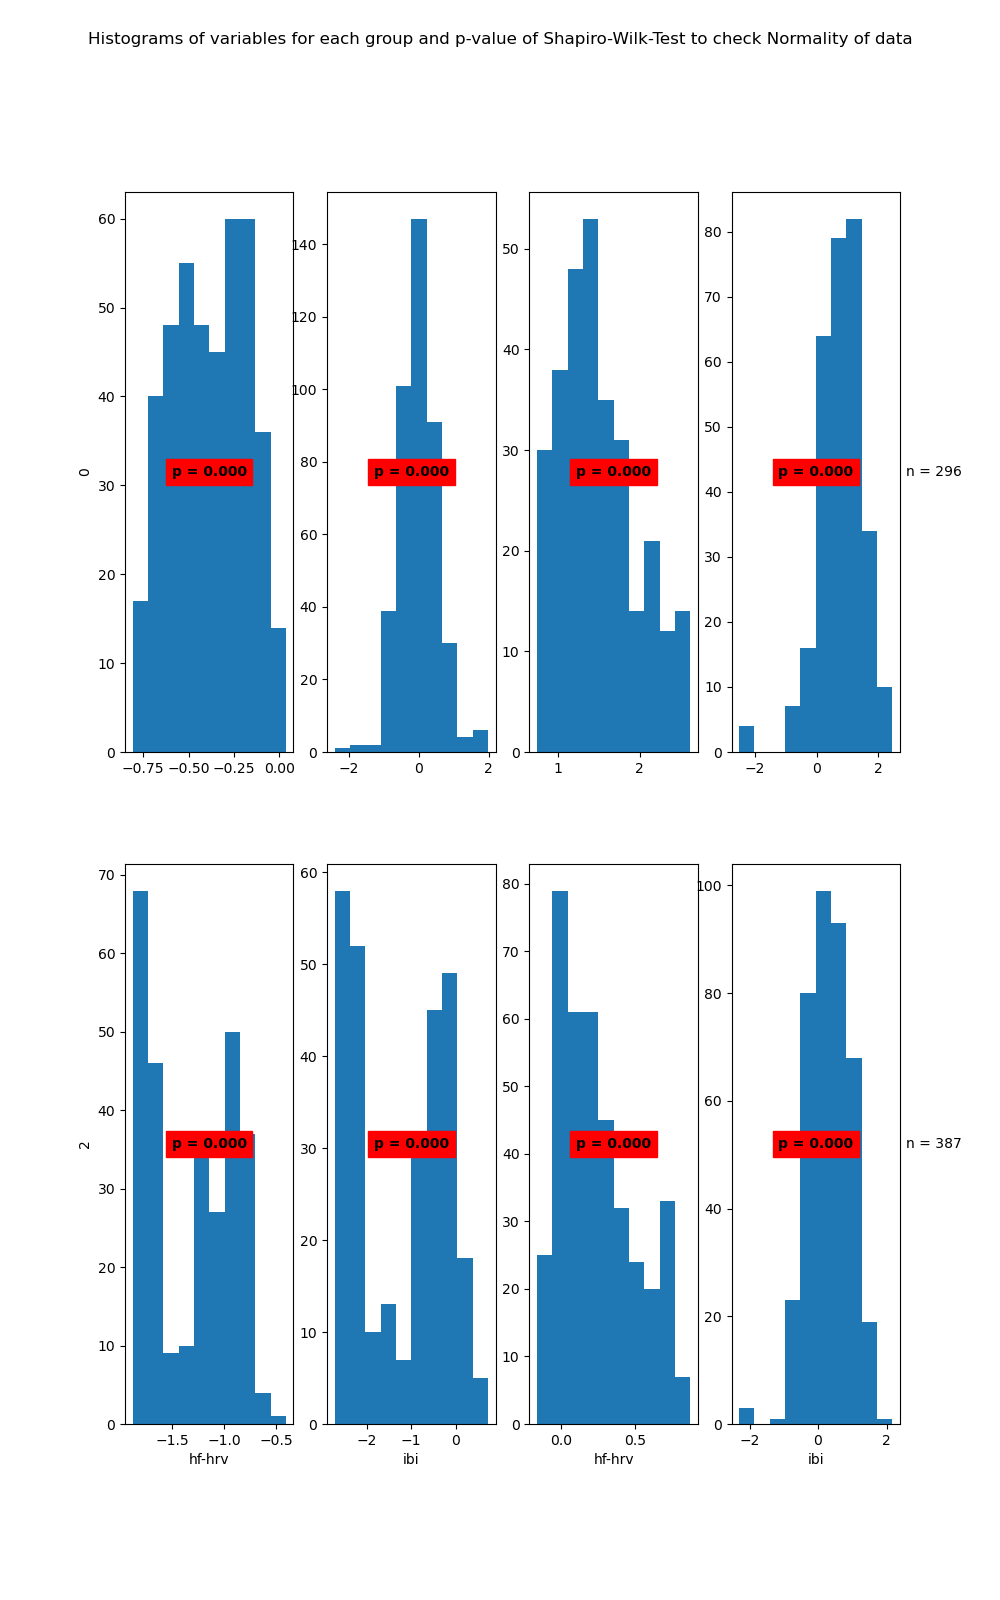

Values plotted in this chart, from the file beside it:
State	Variable	Statistic	Samples	p-value	Significance
0	hf-hrv	0.97	423	0.0	True
0	ibi	0.98	423	0.0	True
1	hf-hrv	0.95	296	0.0	True
1	ibi	0.93	296	0.0	True
2	hf-hrv	0.89	286	0.0	True
2	ibi	0.89	286	0.0	True
3	hf-hrv	0.94	387	0.0	True
3	ibi	0.98	387	0.0	True
